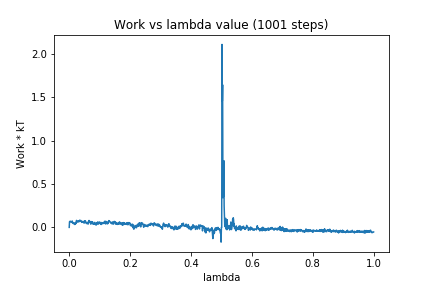

Data behind this chart, as committed beside it:
0, 0.0
1, 0.06588
2, 0.06338
3, 0.07202
4, 0.06827
5, 0.06792
6, 0.06418
7, 0.06096
8, 0.06724
9, 0.06155
10, 0.07366
11, 0.04837
12, 0.04657
13, 0.05165
14, 0.05507
15, 0.05314
16, 0.04898
17, 0.03364
18, 0.04502
19, 0.04345
20, 0.03485
21, 0.05751
22, 0.0486
23, 0.04596
24, 0.08054
25, 0.06647
26, 0.06215
27, 0.06408
28, 0.07015
29, 0.07322
30, 0.06286
31, 0.07261
32, 0.07527
33, 0.07155
34, 0.06729
35, 0.08454
36, 0.07385
37, 0.0714
38, 0.07476
39, 0.07826
40, 0.06743
41, 0.05794
42, 0.06371
43, 0.06011
44, 0.06934
45, 0.0645
46, 0.06696
47, 0.06159
48, 0.05669
49, 0.04834
50, 0.07441
51, 0.06686
52, 0.06592
53, 0.07612
54, 0.06562
55, 0.05062
56, 0.05104
57, 0.04446
58, 0.0448
59, 0.05803
60, 0.0575
... 940 more rows
